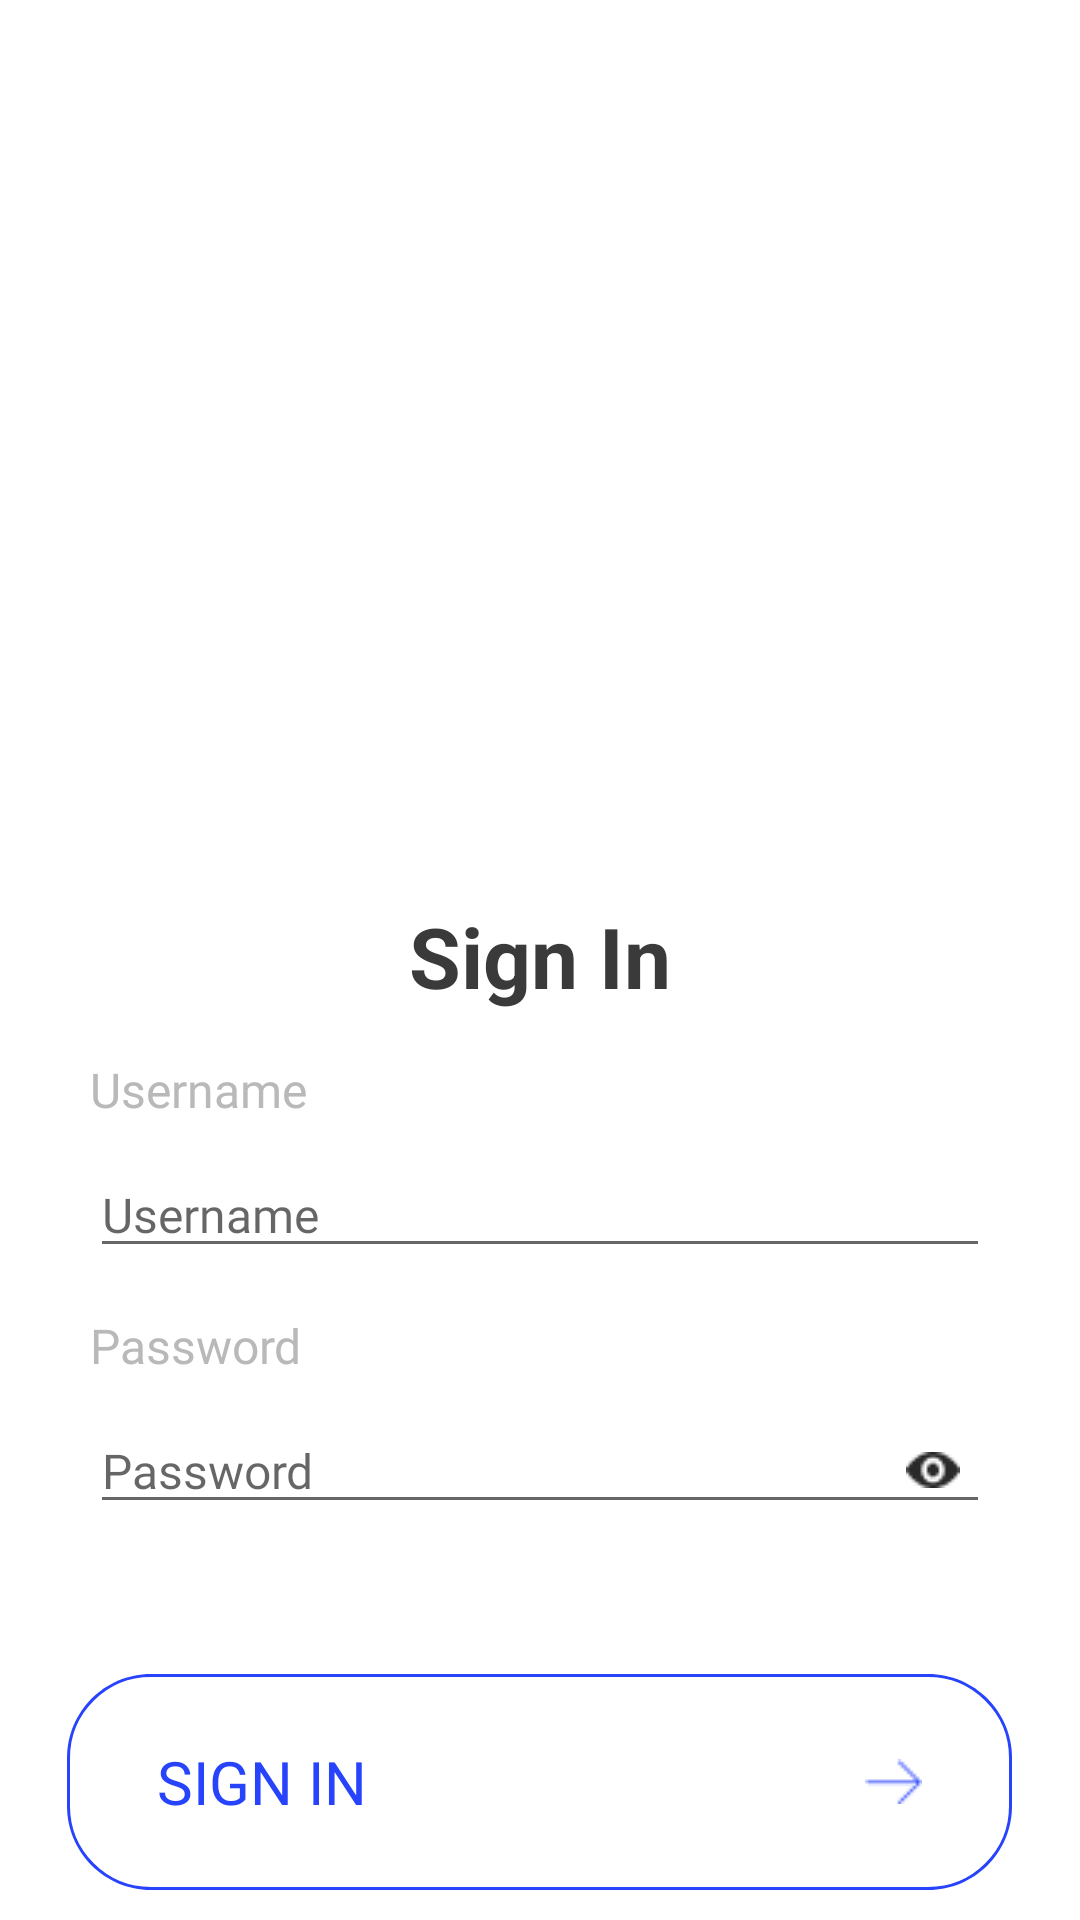

Produce the Android XML layout that renders to this screen, including the resource entries it uses.
<!-- AndroidManifest.xml: application theme Theme.MyBudgetApp -->
<!-- res/layout/activity_login.xml -->
<?xml version="1.0" encoding="utf-8"?>
<RelativeLayout xmlns:android="http://schemas.android.com/apk/res/android"
    xmlns:tools="http://schemas.android.com/tools"
    android:layout_width="match_parent"
    android:layout_height="match_parent">

    <ImageView
        android:id="@+id/image"
        android:layout_width="150dp"
        android:layout_height="150dp"
        android:layout_centerHorizontal="true"
        android:layout_marginStart="128dp"
        android:layout_marginTop="97dp"
        android:background="@drawable/budget_icon" />

    <TextView
        android:id="@+id/sign_in"
        android:layout_width="match_parent"
        android:layout_height="wrap_content"
        android:layout_marginStart="30dp"
        android:layout_marginEnd="30dp"
        android:layout_marginTop="300dp"
        android:gravity="center"
        android:text="Sign In"
        android:textColor="#3A3A3A"
        android:textSize="28sp"
        android:textStyle="bold" />

    <TextView
        android:id="@+id/txt_username"
        android:layout_width="match_parent"
        android:layout_height="wrap_content"
        android:layout_below="@id/sign_in"
        android:layout_marginStart="30dp"
        android:layout_marginTop="15dp"
        android:layout_marginEnd="30dp"
        android:fontFamily="@font/montserrat"
        android:text="Username"
        android:textColor="#B9B9B9"
        android:textSize="16sp"/>

    <EditText
        android:id="@+id/edt_username"
        android:layout_width="match_parent"
        android:layout_height="wrap_content"
        android:layout_below="@+id/txt_username"
        android:layout_marginStart="30dp"
        android:layout_marginTop="10dp"
        android:layout_marginEnd="30dp"
        android:fontFamily="@font/montserrat"
        android:hint="Username"
        android:inputType="text"
        android:textSize="16sp"
        android:textColor="#3A3A3A" />

    <TextView
        android:id="@+id/txt_password"
        android:layout_width="match_parent"
        android:layout_height="wrap_content"
        android:layout_below="@id/edt_username"
        android:layout_marginStart="30dp"
        android:layout_marginTop="15dp"
        android:layout_marginEnd="30dp"
        android:fontFamily="@font/montserrat"
        android:text="Password"
        android:textColor="#B9B9B9"
        android:textSize="16sp"/>

    <EditText
        android:id="@+id/edt_password"
        android:layout_width="match_parent"
        android:layout_height="wrap_content"
        android:layout_below="@+id/txt_password"
        android:layout_marginStart="30dp"
        android:layout_marginTop="10dp"
        android:layout_marginEnd="30dp"
        android:drawableRight="@drawable/hidden"
        android:paddingEnd="10dp"
        android:fontFamily="@font/montserrat"
        android:hint="Password"
        android:inputType="textPassword"
        android:textSize="16sp"
        android:textColor="#3A3A3A" />

    <Button
        android:id="@+id/btnsign_in"
        android:layout_width="315dp"
        android:layout_height="wrap_content"
        android:layout_below="@id/edt_password"
        android:layout_marginTop="50dp"
        android:layout_centerHorizontal="true"
        android:background="@drawable/rectangle_1"
        android:drawableRight="@drawable/arrow_right"
        android:drawablePadding="10dp"
        android:gravity="left|center_vertical"
        android:paddingLeft="30dp"
        android:paddingEnd="30dp"
        android:text="Sign In"
        android:fontFamily="@font/montserrat"
        android:textColor="#2743FB"
        android:textSize="20sp" />

</RelativeLayout>
<!-- resources referenced by this layout -->
<resources>
  <!-- drawable arrow_right: png bitmap (drawable, 217 bytes) -->
  <!-- drawable hidden: png bitmap (drawable, 453 bytes) -->
  <!-- drawable rectangle_1 (drawable) -->
  <?xml version="1.0" encoding="utf-8"?>
  <vector
      xmlns:android="http://schemas.android.com/apk/res/android"
      xmlns:aapt="http://schemas.android.com/aapt"
      android:width="315dp"
      android:height="72dp"
      android:viewportWidth="315"
      android:viewportHeight="72"
      >
      <group>
          <clip-path
              android:pathData="M28 0H287C302.464 0 315 12.536 315 28V44C315 59.464 302.464 72 287 72H28C12.536 72 0 59.464 0 44V28C0 12.536 12.536 0 28 0Z"
              />
          <path
              android:pathData="M28 0H287C302.464 0 315 12.536 315 28V44C315 59.464 302.464 72 287 72H28C12.536 72 0 59.464 0 44V28C0 12.536 12.536 0 28 0Z"
              android:strokeWidth="2"
              android:strokeColor="#2743FB"
              />
      </group>
  </vector>
  <style name="Theme.MyBudgetApp" parent="Theme.MaterialComponents.DayNight.DarkActionBar">
          
          <item name="colorPrimary">@color/purple_500</item>
          <item name="colorPrimaryVariant">@color/purple_700</item>
          <item name="colorOnPrimary">@color/white</item>
          
          <item name="colorSecondary">@color/teal_200</item>
          <item name="colorSecondaryVariant">@color/teal_700</item>
          <item name="colorOnSecondary">@color/black</item>
          
          <item name="android:statusBarColor">?attr/colorPrimaryVariant</item>
          
      </style>
  <color name="purple_500">#FF6200EE</color>
  <color name="purple_700">#FF3700B3</color>
  <color name="white">#FFFFFFFF</color>
  <color name="teal_200">#FF03DAC5</color>
  <color name="teal_700">#FF018786</color>
  <color name="black">#FF000000</color>
</resources>
